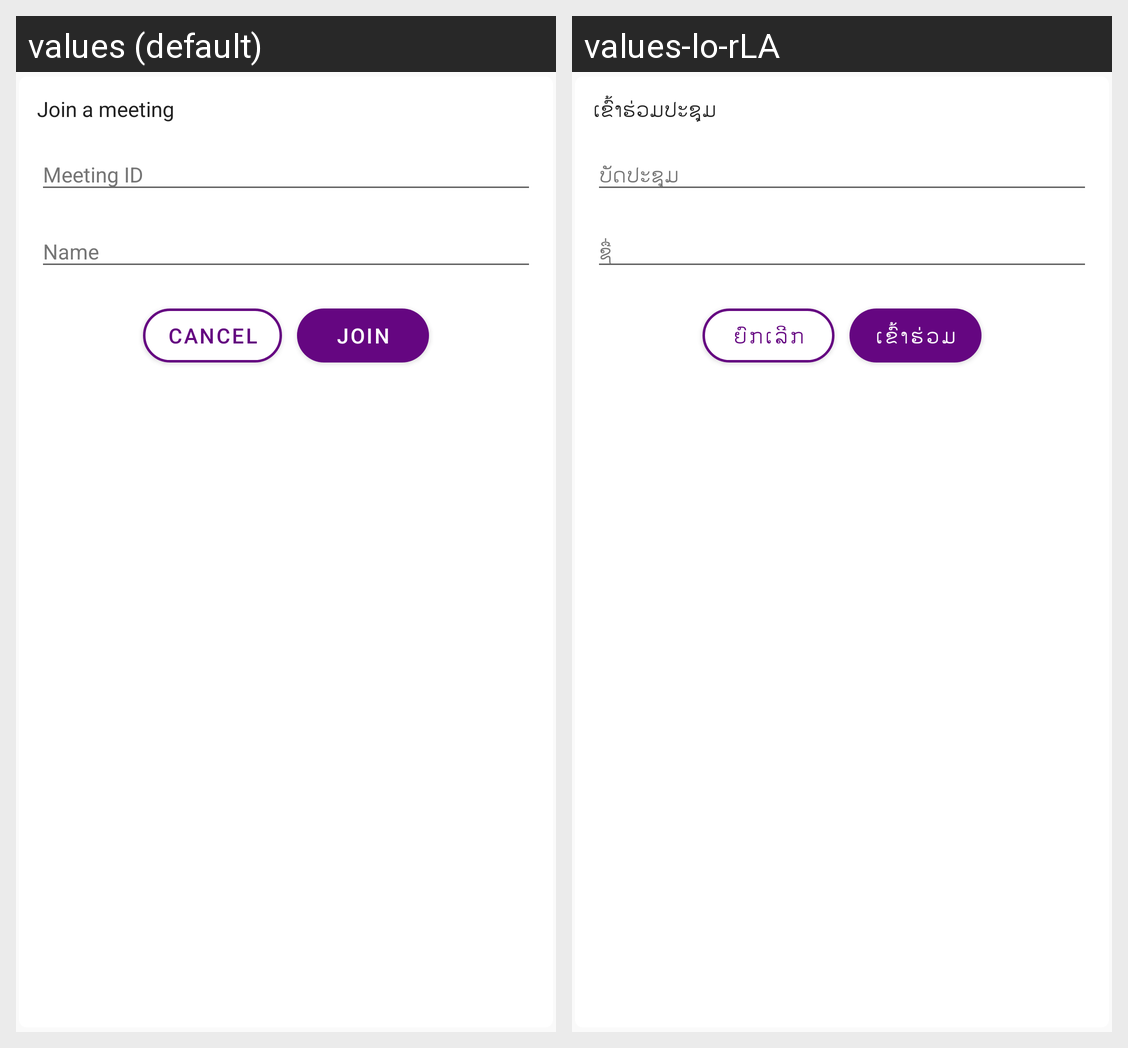

Translations of the strings shown on this Android screen, per locale in the grid:
Android screen res/layout/dialog_meeting_code.xml rendered under 2 locales, left to right: values (default), values-lo-rLA. Device: Nexus 5 (rendered at 1080×1920; each locale shown at half size, 540×960, under a caption strip naming it); theme AppTheme.
Strings drawn on this screen, with the default value and each locale's value (text and hints the layout hard-codes, and strings that could not be matched under every locale, appear in the picture but are not listed):

join_a_meeting
  values: Join a meeting
  values-lo-rLA: ເຂົ້າຮ່ວມປະຊຸມ

meeting_code
  values: Meeting ID
  values-lo-rLA: ບັດປະຊຸມ

name
  values: Name
  values-lo-rLA: ຊື່

cancel
  values: Cancel
  values-lo-rLA: ຍົກເລີກ

join
  values: Join
  values-lo-rLA: ເຂົ້າຮ່ວມ
